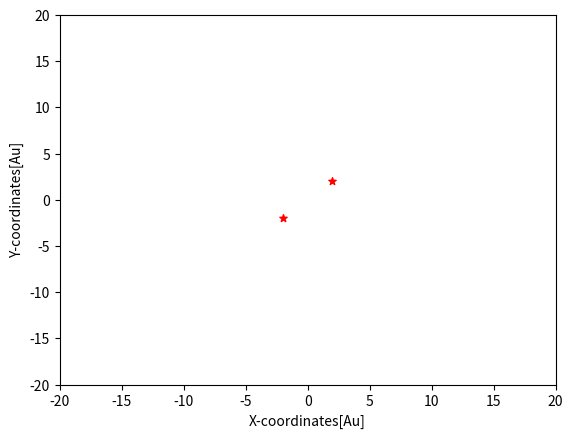

Source code (Python):
#import libraries 
import matplotlib.pyplot as plt 
import numpy as np 
import matplotlib.animation as animation
 
#Gives both stars x and y coordinates
x =[2,-2]
y = [2,-2]

#Creates star
plt.scatter(x, y, label ="test", color= "red", marker= "*", s=30)

#Plots the x and y axis 
plt.xlabel('X-coordinates[Au]')
plt.ylabel('Y-coordinates[Au]')

#Creates limits of graph
plt.xlim (-20, 20)
plt.ylim (-20, 20)

plt.show()

